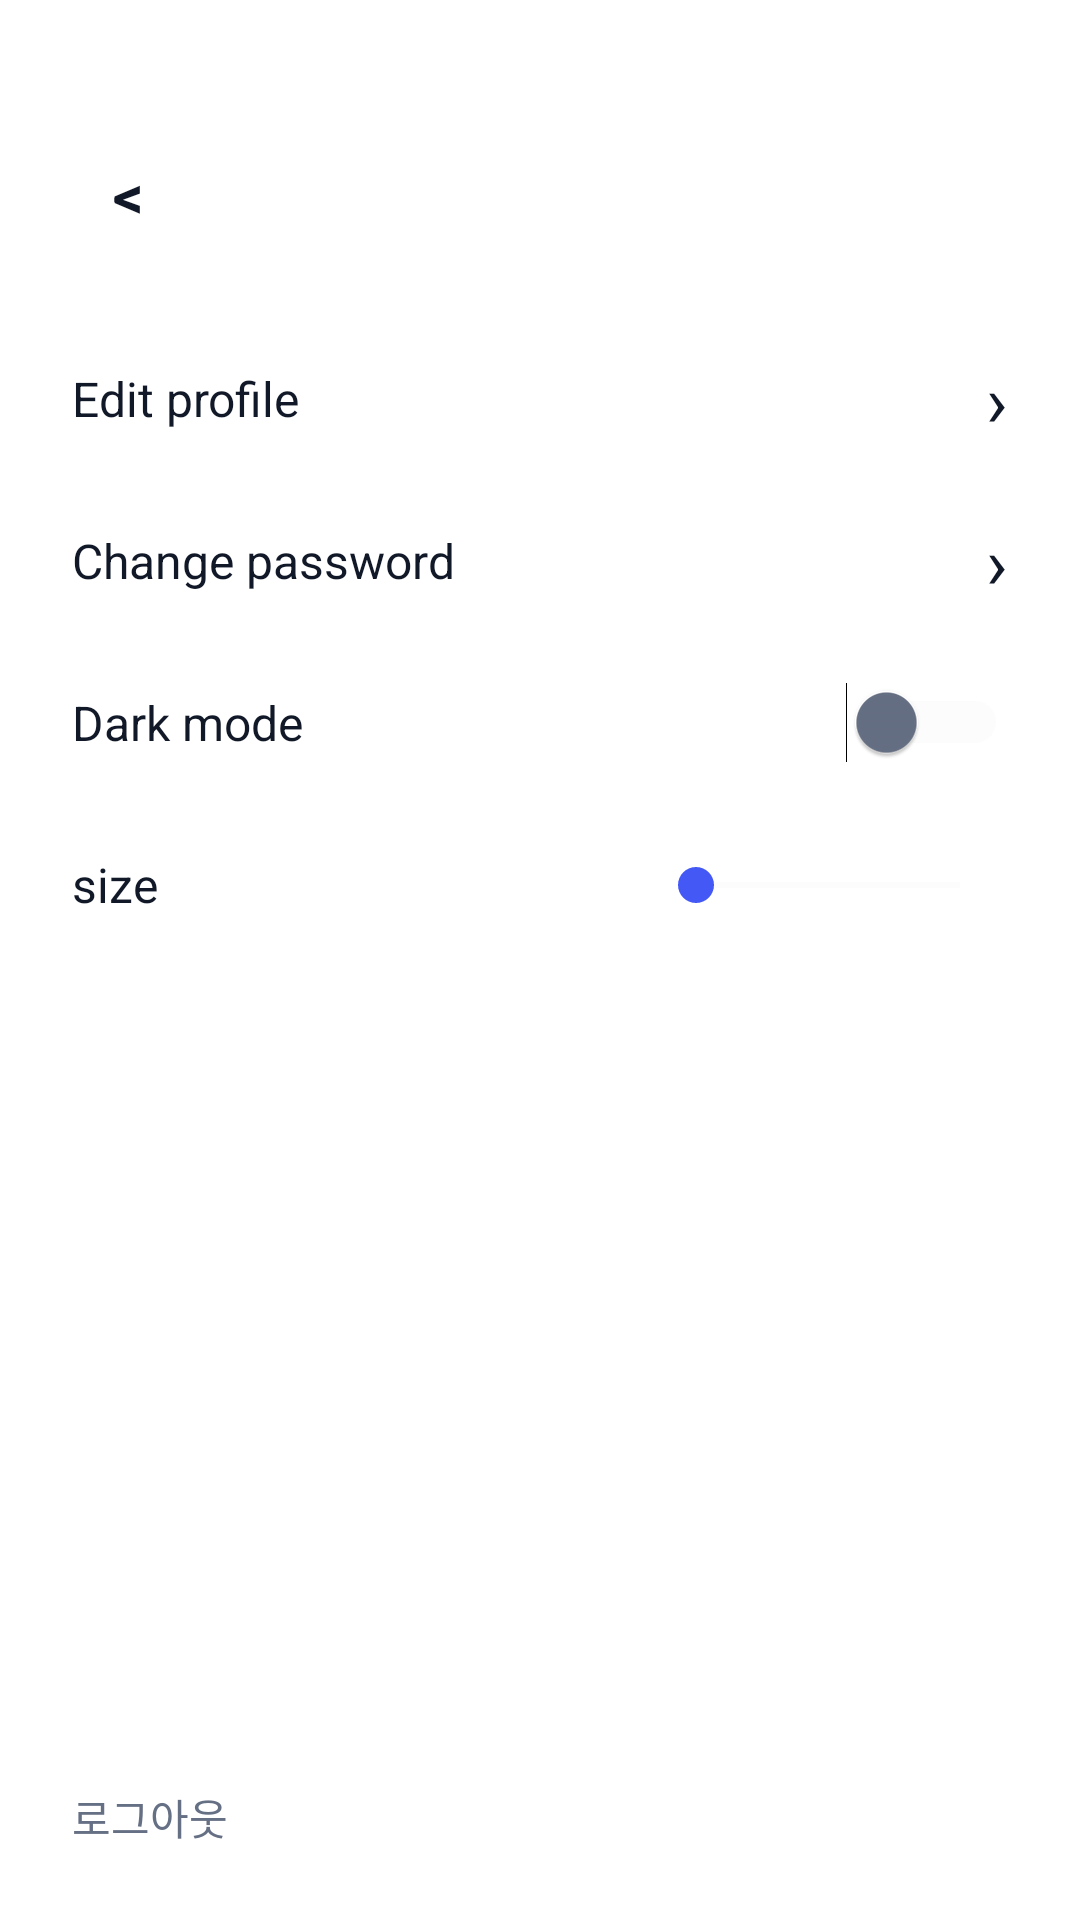

Reconstruct the res/layout file that produces this screen, plus the resources it refers to.
<!-- AndroidManifest.xml: application theme Theme.MutonNative -->
<!-- res/layout/activity_settings.xml -->
<?xml version="1.0" encoding="utf-8"?>
<androidx.constraintlayout.widget.ConstraintLayout xmlns:android="http://schemas.android.com/apk/res/android"
    xmlns:app="http://schemas.android.com/apk/res-auto"
    android:layout_width="match_parent"
    android:layout_height="match_parent"
    android:background="@color/muton_screen_bg"
    android:paddingHorizontal="24dp"
    android:paddingTop="18dp"
    android:paddingBottom="24dp">

    <LinearLayout
        android:id="@+id/backButton"
        android:layout_width="38dp"
        android:layout_height="38dp"
        android:layout_marginTop="28dp"
        android:background="@drawable/bg_back_button"
        android:clickable="true"
        android:focusable="true"
        android:gravity="center"
        app:layout_constraintStart_toStartOf="parent"
        app:layout_constraintTop_toTopOf="parent">

        <TextView
            android:layout_width="wrap_content"
            android:layout_height="wrap_content"
            android:text="&lt;"
            android:textColor="@color/muton_text"
            android:textSize="20sp"
            android:textStyle="bold" />
    </LinearLayout>

    <LinearLayout
        android:id="@+id/settingList"
        android:layout_width="0dp"
        android:layout_height="wrap_content"
        android:layout_marginTop="88dp"
        android:orientation="vertical"
        app:layout_constraintEnd_toEndOf="parent"
        app:layout_constraintStart_toStartOf="parent"
        app:layout_constraintTop_toTopOf="parent">

        <LinearLayout
            android:id="@+id/rowEditProfile"
            android:layout_width="match_parent"
            android:layout_height="54dp"
            android:clickable="true"
            android:focusable="true"
            android:gravity="center_vertical"
            android:orientation="horizontal">

            <TextView
                android:layout_width="0dp"
                android:layout_height="wrap_content"
                android:layout_weight="1"
                android:text="@string/settings_edit_profile"
                android:textColor="@color/muton_text"
                android:textSize="16sp" />

            <TextView
                android:layout_width="wrap_content"
                android:layout_height="wrap_content"
                android:text="&#8250;"
                android:textColor="@color/muton_text"
                android:textSize="24sp" />
        </LinearLayout>

        <LinearLayout
            android:id="@+id/rowChangePassword"
            android:layout_width="match_parent"
            android:layout_height="54dp"
            android:clickable="true"
            android:focusable="true"
            android:gravity="center_vertical"
            android:orientation="horizontal">

            <TextView
                android:layout_width="0dp"
                android:layout_height="wrap_content"
                android:layout_weight="1"
                android:text="@string/settings_change_password"
                android:textColor="@color/muton_text"
                android:textSize="16sp" />

            <TextView
                android:layout_width="wrap_content"
                android:layout_height="wrap_content"
                android:text="&#8250;"
                android:textColor="@color/muton_text"
                android:textSize="24sp" />
        </LinearLayout>

        <LinearLayout
            android:layout_width="match_parent"
            android:layout_height="wrap_content"
            android:minHeight="54dp"
            android:gravity="center_vertical"
            android:orientation="horizontal">

            <TextView
                android:layout_width="0dp"
                android:layout_height="wrap_content"
                android:layout_weight="1"
                android:text="@string/settings_dark_mode"
                android:textColor="@color/muton_text"
                android:textSize="16sp" />

            <Switch
                android:id="@+id/switchDarkMode"
                android:layout_width="wrap_content"
                android:layout_height="wrap_content"
                android:thumbTint="@color/muton_switch_thumb_tint"
                android:trackTint="@color/muton_switch_track_tint"
                android:showText="false" />
        </LinearLayout>

        <LinearLayout
            android:layout_width="match_parent"
            android:layout_height="54dp"
            android:gravity="center_vertical"
            android:orientation="horizontal">

            <TextView
                android:layout_width="0dp"
                android:layout_height="wrap_content"
                android:layout_weight="1"
                android:text="@string/settings_text_size"
                android:textColor="@color/muton_text"
                android:textSize="16sp" />

            <SeekBar
                android:id="@+id/seekTextSize"
                android:layout_width="120dp"
                android:layout_height="wrap_content"
                android:max="2"
                android:progressTint="@color/muton_primary"
                android:splitTrack="false"
                android:thumbTint="@color/muton_primary"
                android:progressBackgroundTint="@color/muton_panel" />
        </LinearLayout>
    </LinearLayout>

    <TextView
        android:id="@+id/txtLogout"
        android:layout_width="wrap_content"
        android:layout_height="wrap_content"
        android:text="@string/settings_logout"
        android:textColor="@color/muton_muted"
        android:textSize="14sp"
        app:layout_constraintBottom_toBottomOf="parent"
        app:layout_constraintStart_toStartOf="parent" />

</androidx.constraintlayout.widget.ConstraintLayout>
<!-- resources referenced by this layout -->
<resources>
  <color name="muton_muted">#667085</color>
  <color name="muton_panel">#F3F3F3</color>
  <color name="muton_primary">#4358F5</color>
  <color name="muton_screen_bg">#FFFFFF</color>
  <color name="muton_text">#111827</color>
  <!-- drawable bg_back_button (drawable) -->
  <shape xmlns:android="http://schemas.android.com/apk/res/android" android:shape="rectangle">
      <solid android:color="@color/muton_back_button_bg" />
      <corners android:radius="21dp" />
  </shape>
  <string name="settings_change_password">Change password</string>
  <string name="settings_dark_mode">Dark mode</string>
  <string name="settings_edit_profile">Edit profile</string>
  <string name="settings_logout">\uB85C\uADF8\uC544\uC6C3</string>
  <string name="settings_text_size">size</string>
  <style name="Theme.MutonNative" parent="Theme.Material3.Light.NoActionBar">
          <item name="android:statusBarColor">@android:color/transparent</item>
          <item name="android:navigationBarColor">@color/muton_bg</item>
          <item name="android:windowLightStatusBar">true</item>
          <item name="android:windowBackground">@color/muton_bg</item>
      </style>
  <color name="muton_back_button_bg">#E6FFFFFF</color>
  <color name="muton_bg">#F4F6FB</color>
</resources>
